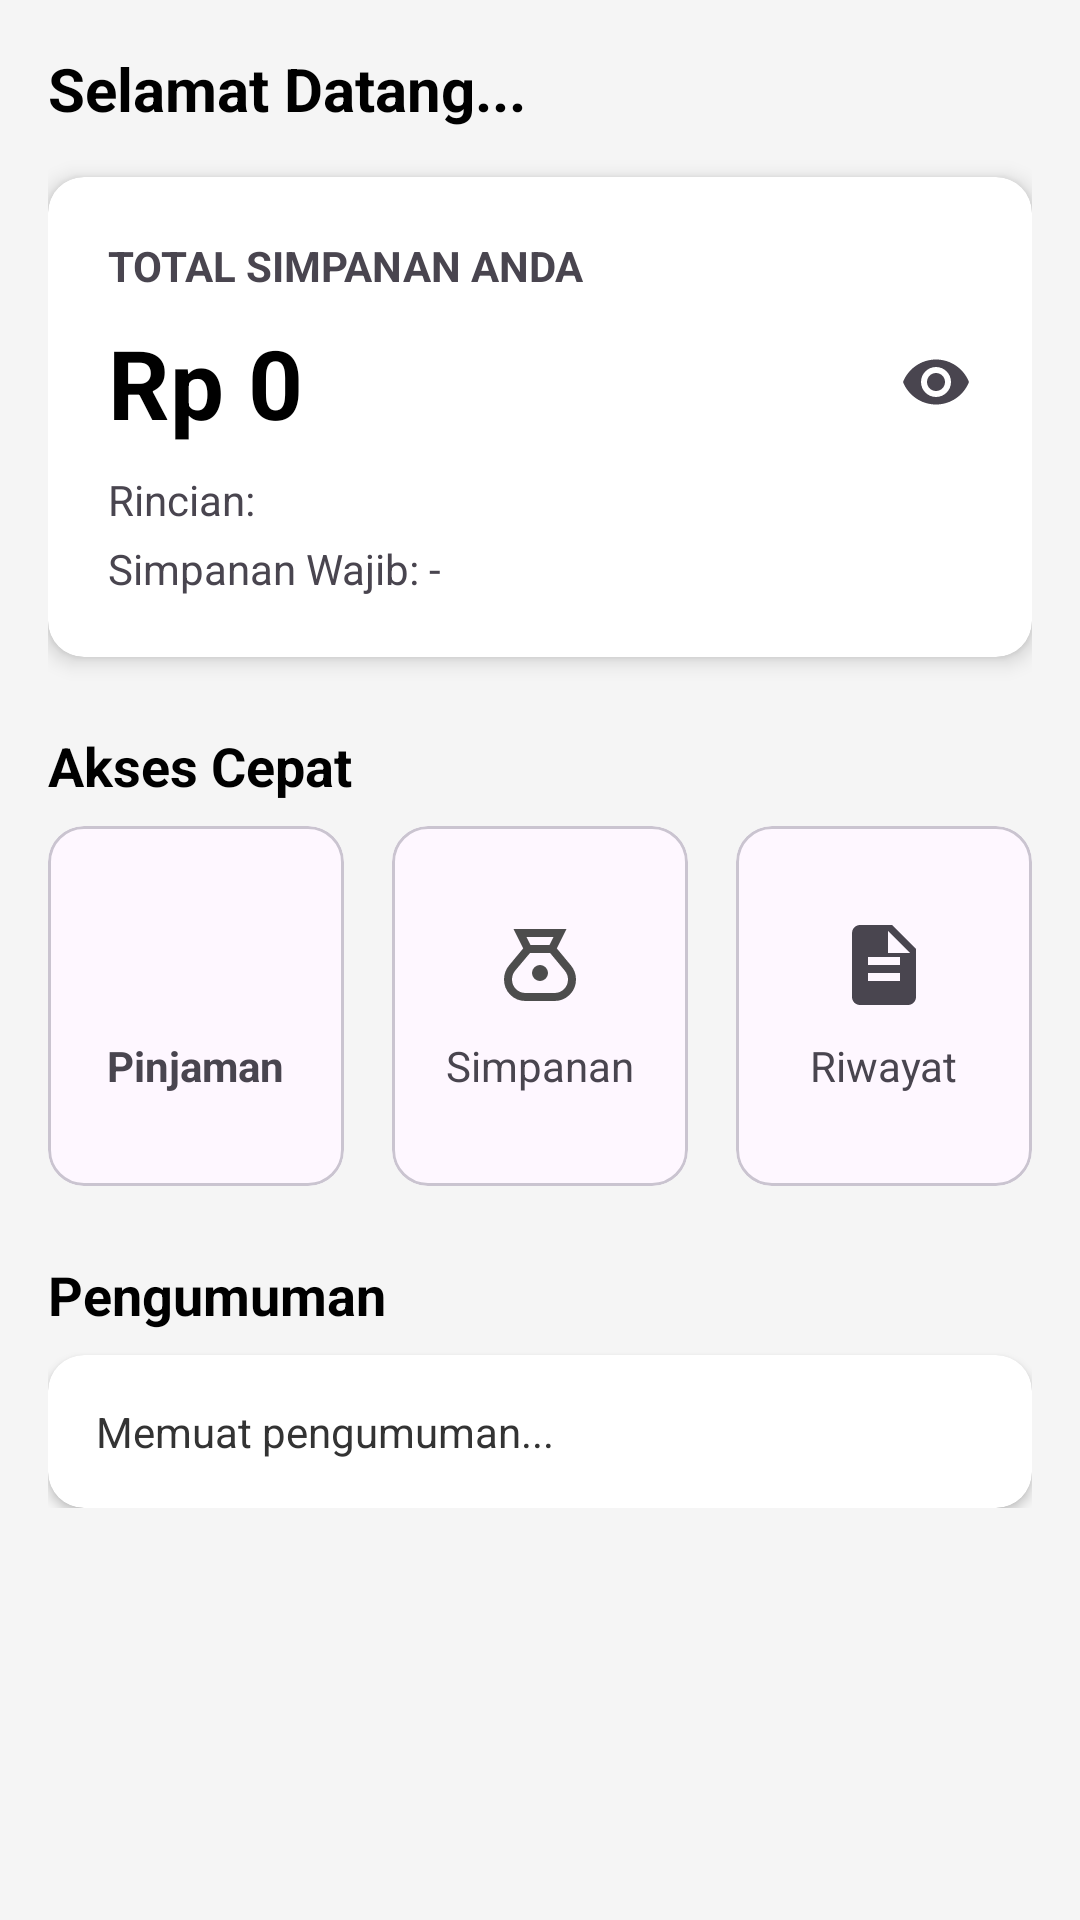

Android layout source for this screen:
<!-- AndroidManifest.xml: application theme Theme.MAP_MID_TERM -->
<!-- res/layout/fragment_home.xml -->
<?xml version="1.0" encoding="utf-8"?>
<androidx.core.widget.NestedScrollView xmlns:android="http://schemas.android.com/apk/res/android"
    xmlns:app="http://schemas.android.com/apk/res-auto"
    xmlns:tools="http://schemas.android.com/tools"
    android:layout_width="match_parent"
    android:layout_height="match_parent"
    android:background="#F5F5F5"
    tools:context=".fragments.HomeFragment">

    <LinearLayout
        android:layout_width="match_parent"
        android:layout_height="wrap_content"
        android:orientation="vertical"
        android:padding="16dp">

        <TextView
            android:id="@+id/tv_greeting"
            android:layout_width="wrap_content"
            android:layout_height="wrap_content"
            android:text="Selamat Datang..."
            tools:text="Selamat Datang, Nima!"
            android:textColor="@color/black"
            android:textSize="20sp"
            android:textStyle="bold" />

        <androidx.cardview.widget.CardView
            android:layout_width="match_parent"
            android:layout_height="wrap_content"
            android:layout_marginTop="16dp"
            app:cardCornerRadius="12dp"
            app:cardElevation="4dp">

            <LinearLayout
                android:layout_width="match_parent"
                android:layout_height="wrap_content"
                android:orientation="vertical"
                android:padding="20dp">
                <TextView
                    android:layout_width="wrap_content"
                    android:layout_height="wrap_content"
                    android:text="TOTAL SIMPANAN ANDA"
                    android:textSize="14sp"
                    android:textStyle="bold" />
                <RelativeLayout
                    android:layout_width="match_parent"
                    android:layout_height="wrap_content"
                    android:layout_marginTop="8dp">

                    <TextView
                        android:id="@+id/tv_total_balance"
                        android:layout_width="wrap_content"
                        android:layout_height="wrap_content"
                        android:text="Rp 0"
                        tools:text="Rp 2.500.000"
                        android:textColor="@color/black"
                        android:textSize="32sp"
                        android:textStyle="bold" />

                    <ImageView
                        android:id="@+id/iv_toggle_balance"
                        android:layout_width="24dp"
                        android:layout_height="24dp"
                        android:layout_alignParentEnd="true"
                        android:layout_centerVertical="true"
                        android:src="@drawable/ic_eye_open" />
                </RelativeLayout>
                <TextView
                    android:layout_width="wrap_content"
                    android:layout_height="wrap_content"
                    android:layout_marginTop="8dp"
                    android:text="Rincian:" />

                <TextView
                    android:id="@+id/tv_simpanan_wajib"
                    android:layout_width="wrap_content"
                    android:layout_height="wrap_content"
                    android:layout_marginTop="4dp"
                    android:text="Simpanan Wajib: -"
                    tools:text="Simpanan Wajib: Rp -" />
            </LinearLayout>
        </androidx.cardview.widget.CardView>

        <TextView
            android:layout_width="wrap_content"
            android:layout_height="wrap_content"
            android:layout_marginTop="24dp"
            android:text="Akses Cepat"
            android:textColor="@color/black"
            android:textSize="18sp"
            android:textStyle="bold" />

        <LinearLayout
            android:layout_width="match_parent"
            android:layout_height="wrap_content"
            android:layout_marginTop="8dp"
            android:orientation="horizontal">

            <com.google.android.material.card.MaterialCardView
                android:id="@+id/card_pinjaman"
                android:layout_width="0dp"
                android:layout_height="match_parent"
                android:layout_weight="1"
                android:layout_marginEnd="8dp"
                app:cardCornerRadius="12dp"
                android:clickable="true"
                android:focusable="true">
                <LinearLayout
                    android:layout_width="match_parent"
                    android:layout_height="wrap_content"
                    android:orientation="vertical"
                    android:gravity="center"
                    android:padding="16dp"
                    android:minHeight="120dp">

                    <ImageView
                        android:id="@+id/iv_pinjaman_icon"
                        android:layout_width="32dp"
                        android:layout_height="32dp"
                        android:src="@drawable/ic_loan"/>

                    <TextView
                        android:id="@+id/tv_pinjaman_title"
                        android:layout_width="wrap_content"
                        android:layout_height="wrap_content"
                        android:layout_marginTop="8dp"
                        android:text="Pinjaman"
                        android:textStyle="bold"/>

                    <TextView
                        android:id="@+id/tv_pinjaman_status"
                        android:layout_width="wrap_content"
                        android:layout_height="wrap_content"
                        android:layout_marginTop="4dp"
                        android:textSize="10sp"
                        android:textStyle="bold"
                        android:textAlignment="center"
                        android:visibility="gone"
                        tools:text="Menunggu Konfirmasi"
                        tools:visibility="visible"
                        tools:textColor="#F57C00"/>

                </LinearLayout>
            </com.google.android.material.card.MaterialCardView>

            <com.google.android.material.card.MaterialCardView
                android:id="@+id/card_simpanan"
                android:layout_width="0dp"
                android:layout_height="match_parent"
                android:layout_weight="1"
                android:layout_marginStart="8dp"
                android:layout_marginEnd="8dp"
                android:clickable="true"
                android:focusable="true"
                app:cardCornerRadius="12dp">
                <LinearLayout
                    android:layout_width="match_parent"
                    android:layout_height="match_parent"
                    android:gravity="center"
                    android:orientation="vertical"
                    android:padding="16dp">
                    <ImageView
                        android:layout_width="32dp"
                        android:layout_height="32dp"
                        android:src="@drawable/ic_savings"/>
                    <TextView
                        android:layout_width="wrap_content"
                        android:layout_height="wrap_content"
                        android:layout_marginTop="8dp"
                        android:text="Simpanan"/>
                </LinearLayout>
            </com.google.android.material.card.MaterialCardView>

            <com.google.android.material.card.MaterialCardView
                android:id="@+id/card_laporan"
                android:layout_width="0dp"
                android:layout_height="match_parent"
                android:layout_marginStart="8dp"
                android:layout_weight="1"
                android:clickable="true"
                android:focusable="true"
                app:cardCornerRadius="12dp">
                <LinearLayout
                    android:layout_width="match_parent"
                    android:layout_height="match_parent"
                    android:gravity="center"
                    android:orientation="vertical"
                    android:padding="16dp">
                    <ImageView
                        android:layout_width="32dp"
                        android:layout_height="32dp"
                        android:src="@drawable/ic_report"/>
                    <TextView
                        android:layout_width="wrap_content"
                        android:layout_height="wrap_content"
                        android:layout_marginTop="8dp"
                        android:text="Riwayat"/>
                </LinearLayout>
            </com.google.android.material.card.MaterialCardView>

        </LinearLayout>

        <TextView
            android:layout_width="wrap_content"
            android:layout_height="wrap_content"
            android:layout_marginTop="24dp"
            android:text="Pengumuman"
            android:textColor="@color/black"
            android:textSize="18sp"
            android:textStyle="bold" />

        <androidx.cardview.widget.CardView
            android:layout_width="match_parent"
            android:layout_height="wrap_content"
            app:cardCornerRadius="12dp"
            android:layout_marginTop="8dp">

            <TextView
                android:id="@+id/tv_announcement_text"
                android:layout_width="match_parent"
                android:layout_height="wrap_content"
                android:padding="16dp"
                android:text="Memuat pengumuman..."
                android:textColor="#333333"/>

        </androidx.cardview.widget.CardView>

    </LinearLayout>
</androidx.core.widget.NestedScrollView>
<!-- resources referenced by this layout -->
<resources>
  <color name="black">#FF000000</color>
  <!-- drawable ic_eye_open (drawable) -->
  <?xml version="1.0" encoding="utf-8"?>
  <vector xmlns:android="http://schemas.android.com/apk/res/android"
      android:width="24dp"
      android:height="24dp"
      android:viewportWidth="24.0"
      android:viewportHeight="24.0"
      android:tint="?attr/colorControlNormal">
      <path
          android:fillColor="@android:color/white"
          android:pathData="M12,4.5C7,4.5 2.73,7.61 1,12c1.73,4.39 6,7.5 11,7.5s9.27,-3.11 11,-7.5C21.27,7.61 17,4.5 12,4.5zM12,17c-2.76,0 -5,-2.24 -5,-5s2.24,-5 5,-5 5,2.24 5,5 -2.24,5 -5,5zM12,9c-1.66,0 -3,1.34 -3,3s1.34,3 3,3 3,-1.34 3,-3 -1.34,-3 -3,-3z"/>
  </vector>
  <!-- drawable ic_report (drawable) -->
  <?xml version="1.0" encoding="utf-8"?>
  <vector xmlns:android="http://schemas.android.com/apk/res/android"
      android:width="24dp"
      android:height="24dp"
      android:viewportWidth="24"
      android:viewportHeight="24"
      android:tint="?attr/colorControlNormal">
      <path
          android:fillColor="@android:color/white"
          android:pathData="M14,2H6c-1.1,0 -1.99,0.9 -1.99,2L4,20c0,1.1 0.89,2 1.99,2H18c1.1,0 2,-0.9 2,-2V8l-6,-6zM16,16H8v-2h8v2zM16,12H8v-2h8v2zM13,9V3.5L18.5,9H13z"/>
  </vector>
  <!-- drawable ic_savings (drawable) -->
  <vector xmlns:android="http://schemas.android.com/apk/res/android" android:height="24dp" android:tint="#4D4D4D" android:viewportHeight="960" android:viewportWidth="960" android:width="24dp">
        
      <path android:fillColor="@android:color/white" android:pathData="M336,840Q245,840 182.5,777.5Q120,715 120,624Q120,586 133,550Q146,514 170,485L312,314L215,120L745,120L648,314L790,485Q814,514 827,550Q840,586 840,624Q840,715 777,777.5Q714,840 624,840L336,840ZM480,640Q447,640 423.5,616.5Q400,593 400,560Q400,527 423.5,503.5Q447,480 480,480Q513,480 536.5,503.5Q560,527 560,560Q560,593 536.5,616.5Q513,640 480,640ZM385,280L575,280L615,200L345,200L385,280ZM336,760L624,760Q681,760 720.5,720.5Q760,681 760,624Q760,600 751.5,577.5Q743,555 728,537L581,360L380,360L232,536Q217,554 208.5,577Q200,600 200,624Q200,681 239.5,720.5Q279,760 336,760Z"/>
      
  </vector>
  <style name="Theme.MAP_MID_TERM" parent="Base.Theme.MAP_MID_TERM" />
  <style name="Base.Theme.MAP_MID_TERM" parent="Theme.Material3.DayNight.NoActionBar">
          
          <item name="colorPrimary">@color/prim</item>
          <item name="colorSecondary">@color/sec</item>
          <item name="android:statusBarColor">@color/prim</item>
          <item name="android:navigationBarColor">@color/white</item>
      </style>
  <color name="prim">#2fa660</color>
  <color name="sec">#0a5532</color>
  <color name="white">#FFFFFFFF</color>
</resources>
